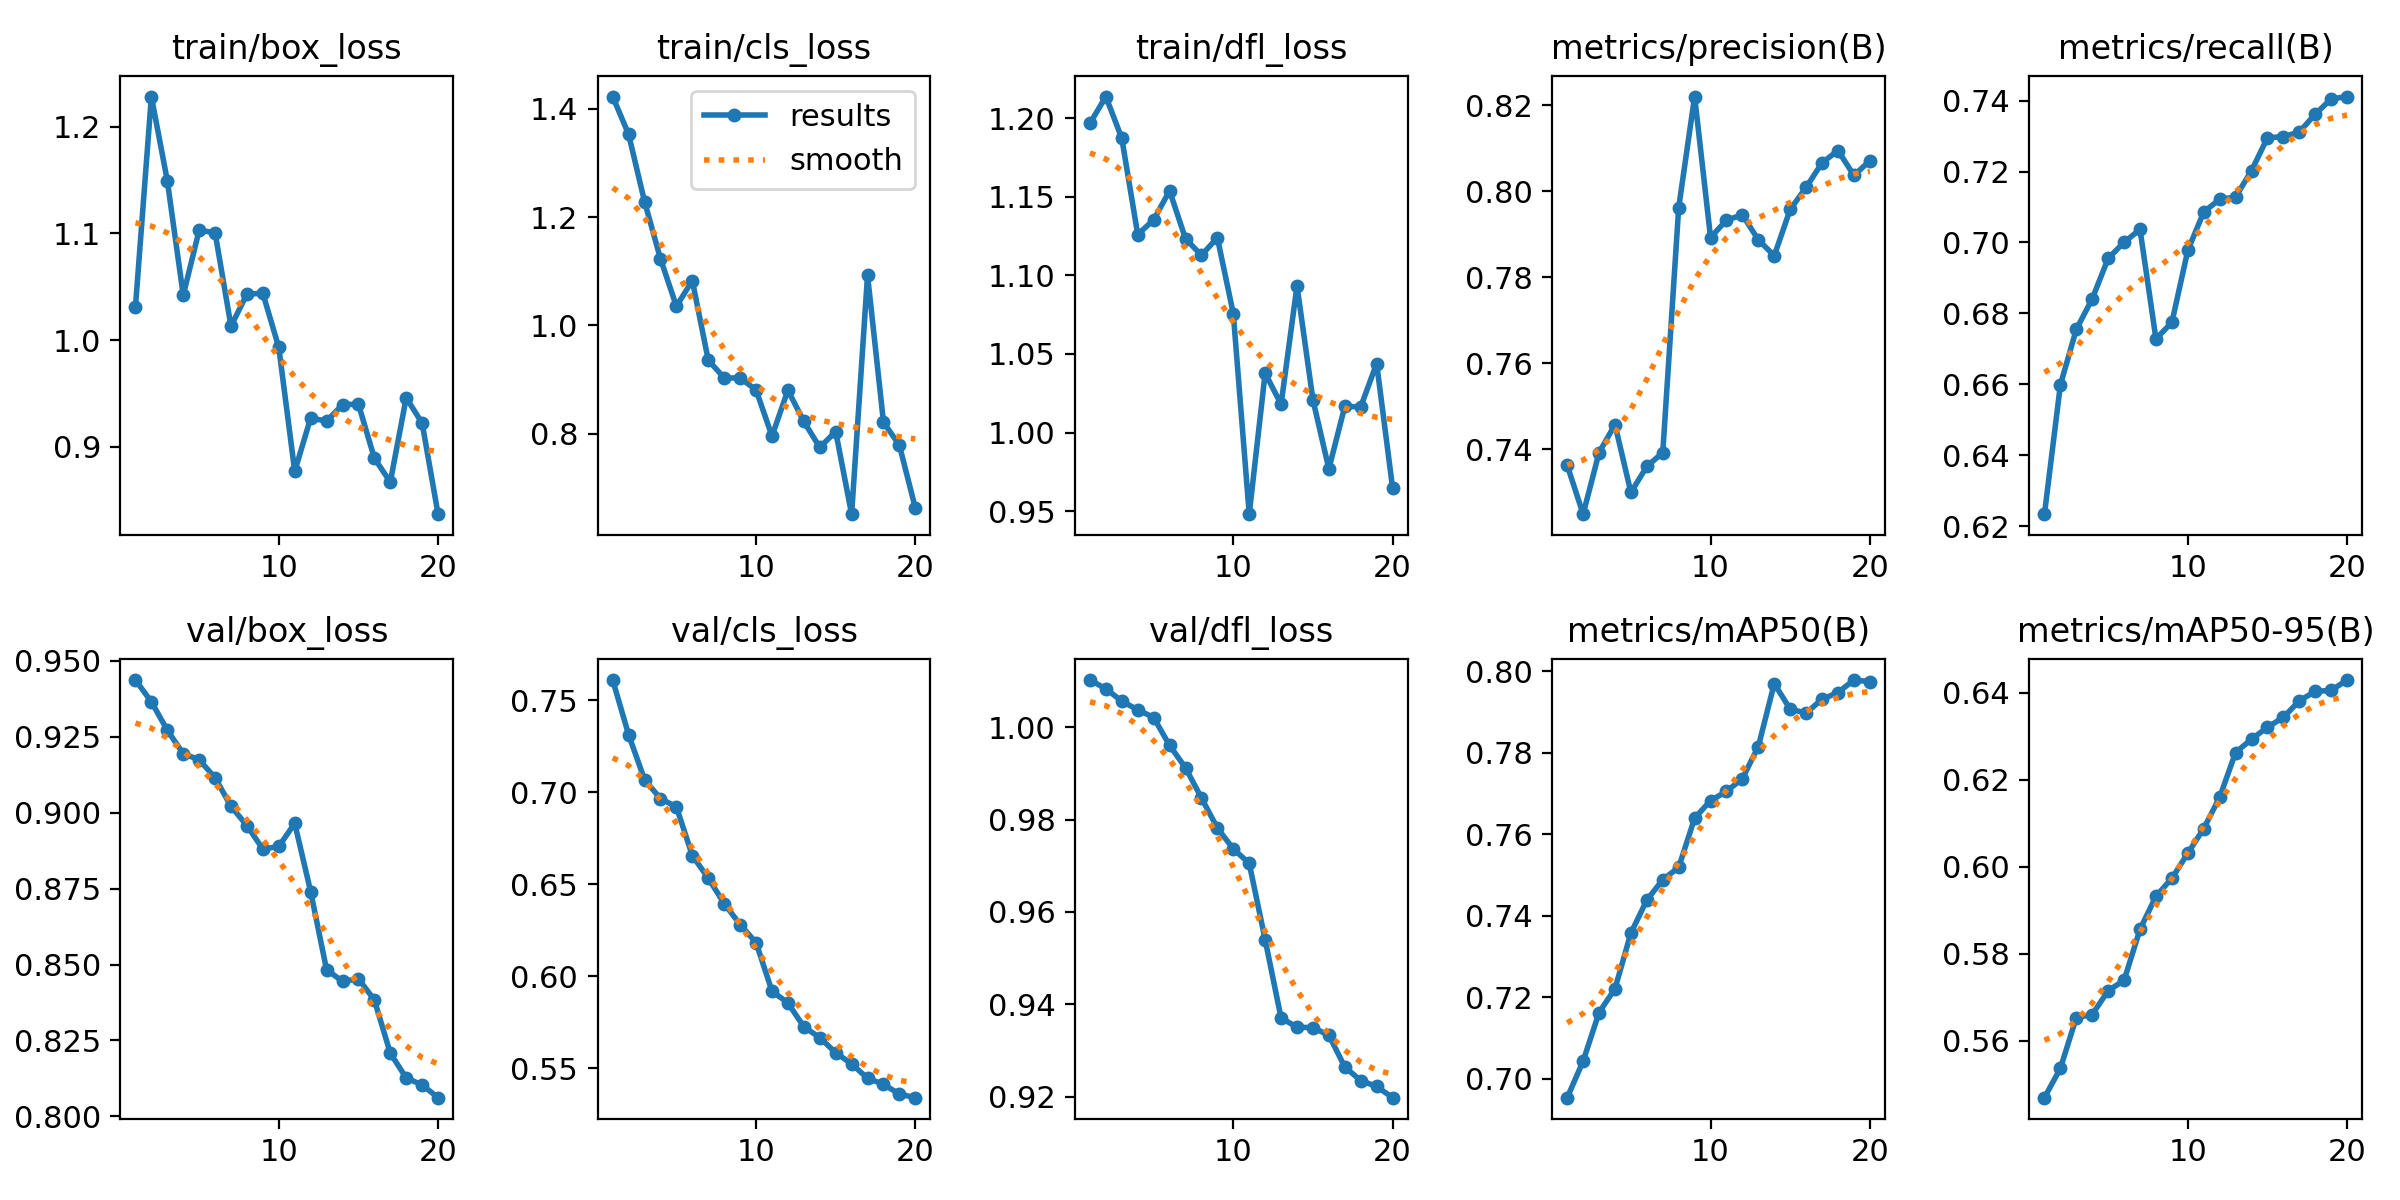

Values plotted in this chart, from the file beside it:
epoch, time, train/box_loss, train/cls_loss, train/dfl_loss, metrics/precision(B), metrics/recall(B), metrics/mAP50(B), metrics/mAP50-95(B), val/box_loss, val/cls_loss, val/dfl_loss, lr/pg0, lr/pg1, lr/pg2
1, 2.278, 1.031, 1.422, 1.197, 0.7363, 0.6233, 0.6954, 0.5469, 0.9436, 0.7611, 1.01, 4.76e-06, 4.76e-06, 4.76e-06
2, 4.582, 1.228, 1.352, 1.214, 0.7249, 0.6598, 0.7044, 0.5536, 0.9365, 0.7313, 1.008, 1.01799e-05, 1.01799e-05, 1.01799e-05
3, 6.915, 1.149, 1.228, 1.187, 0.7392, 0.6755, 0.7163, 0.5653, 0.9271, 0.7069, 1.006, 1.50107e-05, 1.50107e-05, 1.50107e-05
4, 9.219, 1.042, 1.123, 1.126, 0.7457, 0.6841, 0.7221, 0.566, 0.9194, 0.6966, 1.004, 1.92524e-05, 1.92524e-05, 1.92524e-05
5, 11.55, 1.103, 1.035, 1.135, 0.7299, 0.6955, 0.7358, 0.5715, 0.9174, 0.6921, 1.002, 2.29051e-05, 2.29051e-05, 2.29051e-05
6, 13.87, 1.101, 1.083, 1.154, 0.736, 0.7001, 0.7439, 0.5739, 0.9115, 0.6656, 0.9961, 2.59688e-05, 2.59688e-05, 2.59688e-05
7, 16.11, 1.013, 0.9359, 1.123, 0.7392, 0.7037, 0.7489, 0.5856, 0.9021, 0.6534, 0.9912, 2.84434e-05, 2.84434e-05, 2.84434e-05
8, 18.4, 1.043, 0.9032, 1.113, 0.7962, 0.6728, 0.7519, 0.5932, 0.8957, 0.6396, 0.9847, 3.03289e-05, 3.03289e-05, 3.03289e-05
9, 20.69, 1.044, 0.9029, 1.124, 0.8221, 0.6774, 0.764, 0.5973, 0.888, 0.6281, 0.9782, 3.16254e-05, 3.16254e-05, 3.16254e-05
10, 22.92, 0.9932, 0.8811, 1.076, 0.7893, 0.6977, 0.7683, 0.6031, 0.8889, 0.6183, 0.9737, 3.23329e-05, 3.23329e-05, 3.23329e-05
11, 31.95, 0.8772, 0.7958, 0.9481, 0.7933, 0.7086, 0.7705, 0.6088, 0.8965, 0.592, 0.9705, 3.24513e-05, 3.24513e-05, 3.24513e-05
12, 34.11, 0.9272, 0.8804, 1.038, 0.7945, 0.7122, 0.7737, 0.616, 0.874, 0.5855, 0.954, 3.19807e-05, 3.19807e-05, 3.19807e-05
13, 36.29, 0.9242, 0.8227, 1.018, 0.7887, 0.7128, 0.7815, 0.6263, 0.8483, 0.5726, 0.937, 3.0921e-05, 3.0921e-05, 3.0921e-05
14, 38.49, 0.9396, 0.775, 1.093, 0.785, 0.7203, 0.797, 0.6293, 0.8445, 0.5667, 0.9351, 2.92722e-05, 2.92722e-05, 2.92722e-05
15, 40.69, 0.9401, 0.8042, 1.021, 0.7958, 0.7295, 0.7907, 0.6321, 0.8453, 0.5585, 0.9349, 2.70344e-05, 2.70344e-05, 2.70344e-05
16, 42.86, 0.8895, 0.6517, 0.9769, 0.8009, 0.7299, 0.7898, 0.6344, 0.8384, 0.5524, 0.9333, 2.42076e-05, 2.42076e-05, 2.42076e-05
17, 45.09, 0.8672, 1.093, 1.017, 0.8066, 0.7311, 0.7931, 0.6382, 0.8208, 0.5446, 0.9264, 2.07917e-05, 2.07917e-05, 2.07917e-05
18, 47.27, 0.9461, 0.8215, 1.016, 0.8095, 0.7362, 0.7948, 0.6403, 0.8127, 0.5413, 0.9235, 1.67867e-05, 1.67867e-05, 1.67867e-05
19, 49.53, 0.9223, 0.7788, 1.044, 0.8037, 0.7405, 0.7978, 0.6406, 0.8104, 0.536, 0.9222, 1.21927e-05, 1.21927e-05, 1.21927e-05
20, 51.76, 0.8371, 0.6631, 0.9649, 0.8071, 0.7412, 0.7975, 0.643, 0.8062, 0.534, 0.9198, 7.0097e-06, 7.0097e-06, 7.0097e-06
